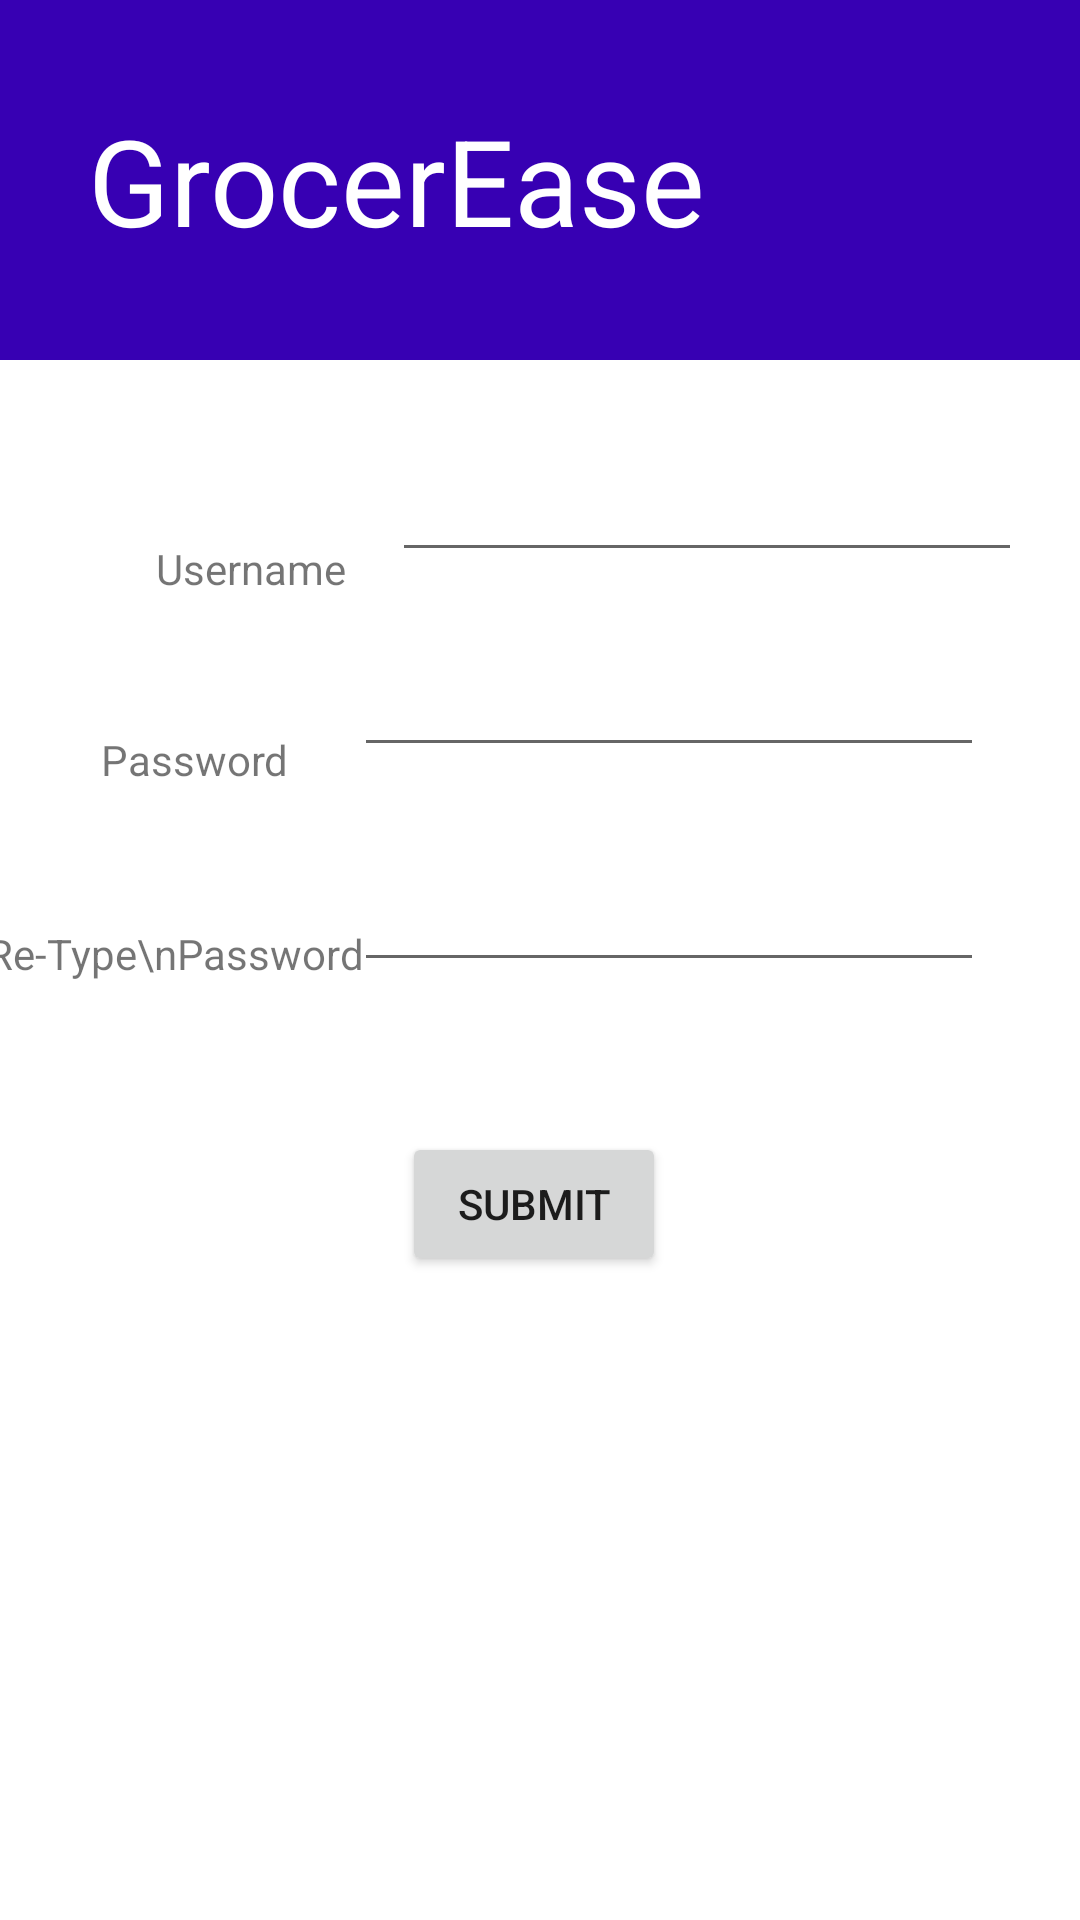

Here is an Android app screen rendered from its layout file. Give the layout XML and the strings, colors and styles it references.
<!-- AndroidManifest.xml: application theme Theme.Grocerease.NoActionBar -->
<!-- res/layout/activity_create_account.xml -->
<?xml version="1.0" encoding="utf-8"?>
<androidx.constraintlayout.widget.ConstraintLayout xmlns:android="http://schemas.android.com/apk/res/android"
    xmlns:app="http://schemas.android.com/apk/res-auto"
    xmlns:tools="http://schemas.android.com/tools"
    android:layout_width="match_parent"
    android:layout_height="match_parent">

    <include
        layout="@layout/header"
        android:id="@+id/view">
    </include>

    <TextView
        android:id="@+id/textView4"
        android:layout_width="wrap_content"
        android:layout_height="wrap_content"
        android:text="Re-Type\nPassword"
        app:layout_constraintBottom_toBottomOf="parent"
        app:layout_constraintEnd_toStartOf="@+id/retype_password_edittext"
        app:layout_constraintHorizontal_bias="0.628"
        app:layout_constraintStart_toStartOf="parent"
        app:layout_constraintTop_toBottomOf="@+id/textView"
        app:layout_constraintVertical_bias="0.259" />

    <TextView
        android:id="@+id/textView3"
        android:layout_width="wrap_content"
        android:layout_height="wrap_content"
        android:text="Password"
        app:layout_constraintBottom_toBottomOf="parent"
        app:layout_constraintEnd_toStartOf="@+id/newpassword_edittext"
        app:layout_constraintHorizontal_bias="0.608"
        app:layout_constraintStart_toStartOf="parent"
        app:layout_constraintTop_toBottomOf="@+id/textView"
        app:layout_constraintVertical_bias="0.106" />
    <TextView
        android:id="@+id/textView"
        android:layout_width="wrap_content"
        android:layout_height="wrap_content"
        android:text="Username"
        app:layout_constraintBottom_toBottomOf="parent"
        app:layout_constraintEnd_toEndOf="parent"
        app:layout_constraintHorizontal_bias="0.175"
        app:layout_constraintStart_toStartOf="parent"
        app:layout_constraintTop_toTopOf="parent"
        app:layout_constraintVertical_bias="0.29" />

    <EditText
        android:id="@+id/newusername_edittext"
        android:layout_width="wrap_content"
        android:layout_height="wrap_content"
        android:layout_marginBottom="300dp"
        android:ems="10"
        android:inputType="textPersonName"
        app:layout_constraintBottom_toBottomOf="parent"
        app:layout_constraintEnd_toEndOf="parent"
        app:layout_constraintHorizontal_bias="0.438"
        app:layout_constraintStart_toEndOf="@+id/textView"
        app:layout_constraintTop_toTopOf="parent" />

    <EditText
        android:id="@+id/newpassword_edittext"
        android:layout_width="wrap_content"
        android:layout_height="wrap_content"
        android:ems="10"
        android:inputType="textPassword"
        app:layout_constraintBottom_toBottomOf="parent"
        app:layout_constraintEnd_toEndOf="parent"
        app:layout_constraintHorizontal_bias="0.786"
        app:layout_constraintStart_toStartOf="parent"
        app:layout_constraintTop_toBottomOf="@+id/newusername_edittext"
        app:layout_constraintVertical_bias="0.058" />

    <EditText
        android:id="@+id/retype_password_edittext"
        android:layout_width="wrap_content"
        android:layout_height="wrap_content"
        android:ems="10"
        android:inputType="textPassword"
        app:layout_constraintBottom_toBottomOf="parent"
        app:layout_constraintEnd_toEndOf="parent"
        app:layout_constraintHorizontal_bias="0.786"
        app:layout_constraintStart_toStartOf="parent"
        app:layout_constraintTop_toBottomOf="@+id/newusername_edittext"
        app:layout_constraintVertical_bias="0.234" />

    <Button
        android:id="@+id/submit_button"
        android:layout_width="wrap_content"
        android:layout_height="wrap_content"
        android:text="Submit"
        app:layout_constraintBottom_toBottomOf="parent"
        app:layout_constraintEnd_toEndOf="parent"
        app:layout_constraintHorizontal_bias="0.493"
        app:layout_constraintStart_toStartOf="parent"
        app:layout_constraintTop_toBottomOf="@+id/view"
        app:layout_constraintVertical_bias="0.545" />

</androidx.constraintlayout.widget.ConstraintLayout>
<!-- res/layout/header.xml (included above) -->
<?xml version="1.0" encoding="utf-8"?>
<androidx.constraintlayout.widget.ConstraintLayout xmlns:android="http://schemas.android.com/apk/res/android"
    xmlns:app="http://schemas.android.com/apk/res-auto"
    android:layout_width="match_parent"
    android:layout_height="120dp"
    xmlns:tools="http://schemas.android.com/tools"
    android:background="@color/purple_700">

    <TextView
        android:layout_width="240dp"
        android:layout_height="match_parent"
        android:text="GrocerEase"
        android:textSize="40dp"
        android:textColor="@color/white"
        app:layout_constraintBottom_toBottomOf="parent"
        app:layout_constraintEnd_toStartOf="@+id/imageView"
        app:layout_constraintStart_toStartOf="parent"
        app:layout_constraintTop_toTopOf="parent"
        android:gravity="center"
        />

    <ImageView
        android:id="@+id/imageView"
        android:layout_width="80dp"
        android:layout_height="80dp"
        android:layout_marginEnd="16dp"
        android:gravity=""
        app:layout_constraintBottom_toBottomOf="parent"
        app:layout_constraintEnd_toEndOf="parent"
        app:layout_constraintTop_toTopOf="parent"
        tools:srcCompat="@tools:sample/avatars" />

</androidx.constraintlayout.widget.ConstraintLayout>
<!-- resources referenced by this layout -->
<resources>
  <color name="purple_700">#FF3700B3</color>
  <color name="white">#FFFFFFFF</color>
  <style name="Theme.Grocerease.NoActionBar">
          <item name="windowActionBar">false</item>
          <item name="windowNoTitle">true</item>
          <item name="android:windowAnimationStyle">@null</item>
      </style>
</resources>
